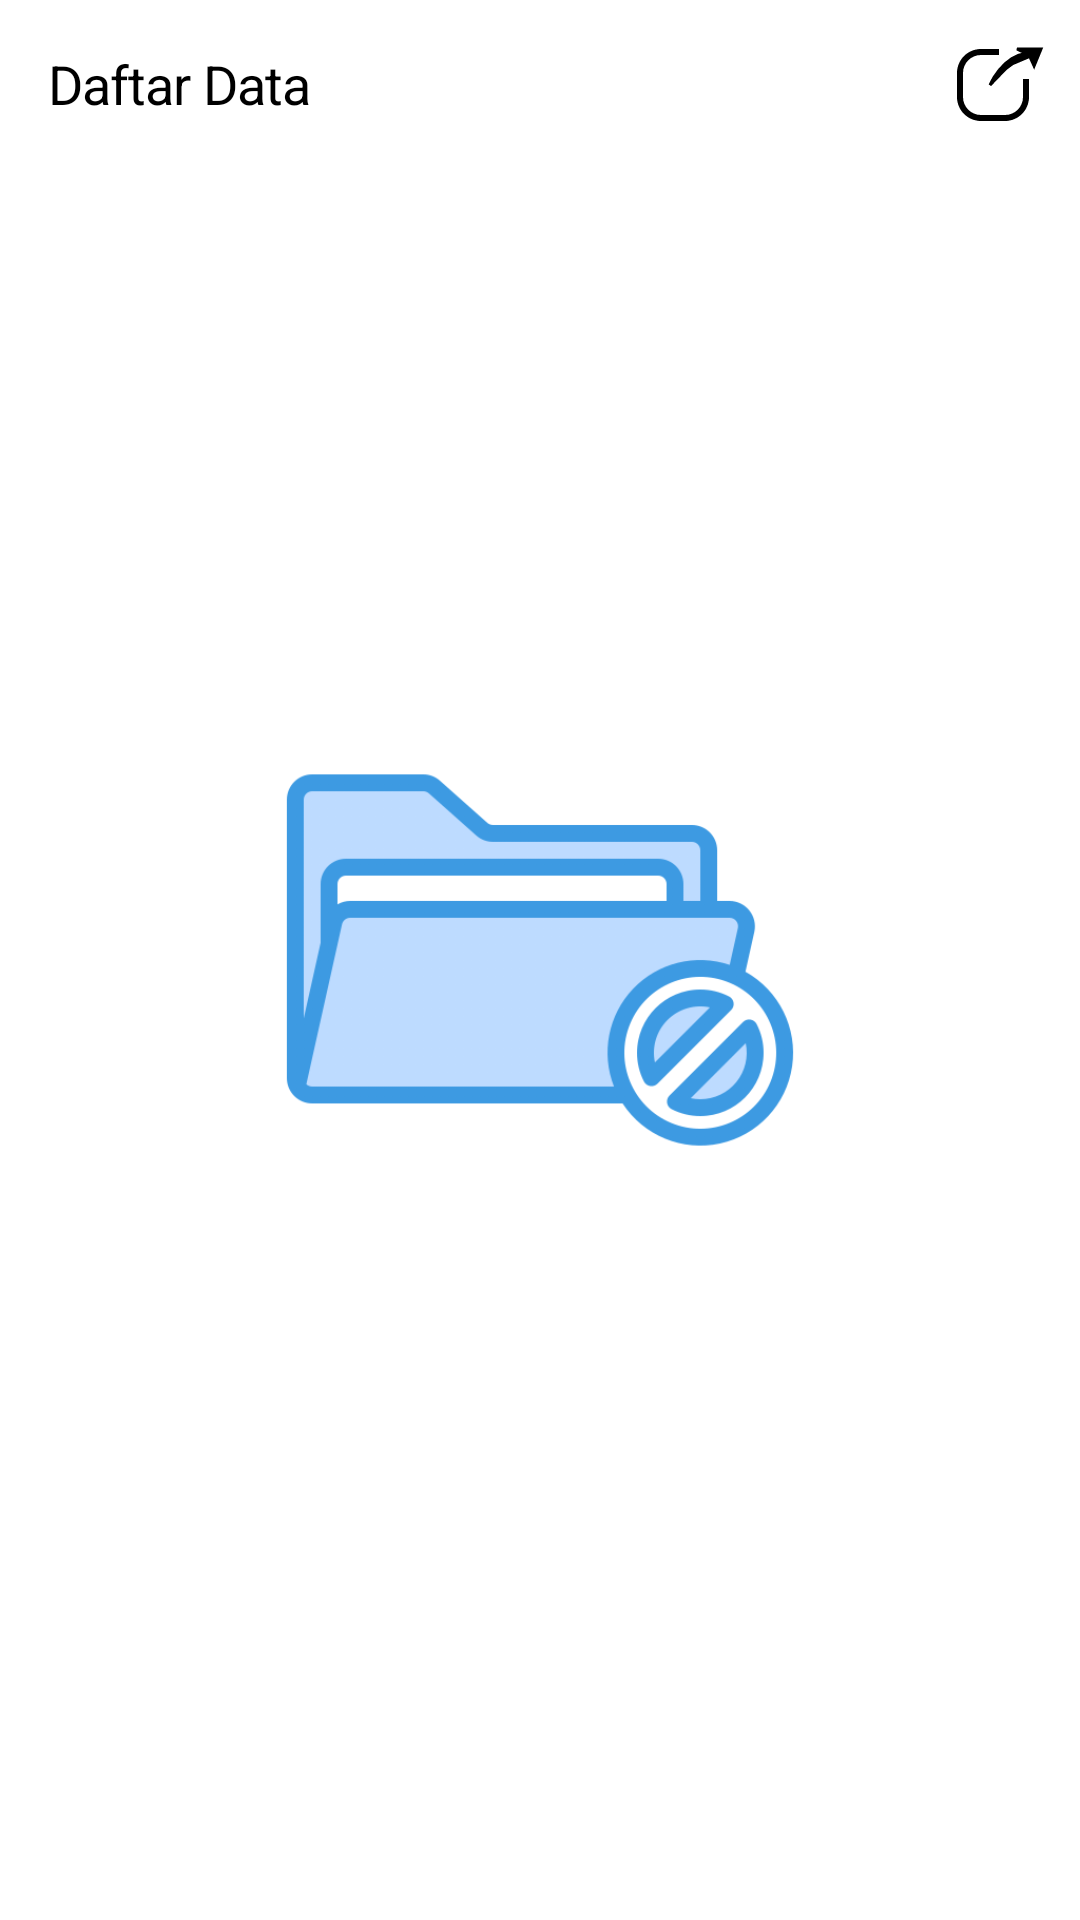

Android layout source for this screen:
<!-- AndroidManifest.xml: application theme Theme.PengukurKebisingan -->
<!-- res/layout/activity_list_data.xml -->
<?xml version="1.0" encoding="utf-8"?>
<androidx.constraintlayout.widget.ConstraintLayout xmlns:android="http://schemas.android.com/apk/res/android"
    xmlns:app="http://schemas.android.com/apk/res-auto"
    xmlns:tools="http://schemas.android.com/tools"
    android:layout_width="match_parent"
    android:layout_height="match_parent"
    tools:context=".view.list.ListDataActivity">

    <com.google.android.material.appbar.MaterialToolbar
        android:id="@+id/toolbar"
        style="@style/ToolbarNavTheme"
        android:layout_width="0dp"
        android:layout_height="?attr/actionBarSize"
        app:layout_constraintEnd_toEndOf="parent"
        app:layout_constraintStart_toStartOf="parent"
        app:layout_constraintTop_toTopOf="parent"
        app:menu="@menu/export_menu"
        app:title="Daftar Data"
        tools:ignore="RtlSymmetry" />

    <androidx.recyclerview.widget.RecyclerView
        android:id="@+id/rvSound"
        android:layout_width="0dp"
        android:layout_height="0dp"
        android:layout_margin="8dp"
        android:orientation="vertical"
        android:paddingBottom="16dp"
        app:layoutManager="androidx.recyclerview.widget.LinearLayoutManager"
        app:layout_constraintBottom_toBottomOf="parent"
        app:layout_constraintEnd_toEndOf="parent"
        app:layout_constraintStart_toStartOf="parent"
        app:layout_constraintTop_toBottomOf="@id/toolbar"
        tools:itemCount="5"
        tools:listitem="@layout/item_sound" />

    <androidx.appcompat.widget.AppCompatImageView
        android:id="@+id/imgEmpty"
        android:layout_width="180dp"
        android:layout_height="wrap_content"
        app:layout_constraintBottom_toBottomOf="parent"
        app:layout_constraintEnd_toEndOf="parent"
        app:layout_constraintStart_toStartOf="parent"
        app:layout_constraintTop_toTopOf="parent"
        app:srcCompat="@drawable/img_empty_data" />

    <ProgressBar
        android:id="@+id/progressBar"
        android:layout_width="wrap_content"
        android:layout_height="wrap_content"
        android:visibility="gone"
        app:layout_constraintBottom_toBottomOf="parent"
        app:layout_constraintEnd_toEndOf="parent"
        app:layout_constraintStart_toStartOf="parent"
        app:layout_constraintTop_toTopOf="parent" />

    <com.google.android.material.floatingactionbutton.ExtendedFloatingActionButton
        android:id="@+id/fabUpload"
        android:layout_width="wrap_content"
        android:layout_height="wrap_content"
        android:layout_margin="24dp"
        android:text="@string/upload"
        android:textAllCaps="false"
        android:textColor="@color/white"
        android:visibility="gone"
        app:icon="@drawable/ic_upload"
        app:iconTint="@color/white"
        app:layout_constraintBottom_toBottomOf="parent"
        app:layout_constraintEnd_toEndOf="parent"
        app:layout_constraintStart_toStartOf="parent"
        tools:visibility="visible" />

</androidx.constraintlayout.widget.ConstraintLayout>
<!-- res/layout/item_sound.xml (included above) -->
<?xml version="1.0" encoding="utf-8"?>
<com.google.android.material.card.MaterialCardView xmlns:android="http://schemas.android.com/apk/res/android"
    xmlns:app="http://schemas.android.com/apk/res-auto"
    xmlns:tools="http://schemas.android.com/tools"
    android:layout_width="match_parent"
    android:layout_height="wrap_content"
    android:layout_margin="8dp"
    app:cardCornerRadius="14dp"
    app:cardElevation="4dp">

    <androidx.constraintlayout.widget.ConstraintLayout
        android:layout_width="match_parent"
        android:layout_height="wrap_content"
        android:padding="8dp">

        <TextView
            android:id="@+id/tvTitle"
            android:layout_width="0dp"
            android:layout_height="wrap_content"
            android:layout_marginHorizontal="8dp"
            android:textAppearance="?attr/textAppearanceHeadline3"
            android:textColor="@color/blue_accent"
            app:layout_constraintEnd_toStartOf="@id/btnDelete"
            app:layout_constraintStart_toStartOf="parent"
            app:layout_constraintTop_toTopOf="parent"
            tools:text="Contoh Judul" />

        <TextView
            android:id="@+id/tvDate"
            android:layout_width="0dp"
            android:layout_height="wrap_content"
            android:layout_marginTop="8dp"
            android:textAppearance="?attr/textAppearanceBody1"
            app:layout_constraintEnd_toStartOf="@id/btnDelete"
            app:layout_constraintStart_toStartOf="@id/tvTitle"
            app:layout_constraintTop_toBottomOf="@id/tvTitle"
            tools:text="Contoh tanggal" />

        <TextView
            android:id="@+id/tvDateUploaded"
            android:layout_width="0dp"
            android:layout_height="wrap_content"
            android:layout_marginTop="8dp"
            android:textAppearance="?attr/textAppearanceBody2"
            android:textColor="@color/dark_orange"
            android:visibility="gone"
            tools:visibility="visible"
            app:layout_constraintEnd_toStartOf="@id/btnDelete"
            app:layout_constraintStart_toStartOf="@id/tvTitle"
            app:layout_constraintTop_toBottomOf="@id/tvDate"
            tools:text="Diunggah tanggal" />

        <com.google.android.material.button.MaterialButton
            android:id="@+id/btnDelete"
            style="@style/Widget.MaterialComponents.Button.OutlinedButton"
            android:layout_width="48dp"
            android:layout_height="wrap_content"
            android:padding="8dp"
            app:icon="@drawable/ic_delete"
            app:iconGravity="end"
            app:iconTint="@android:color/holo_red_light"
            app:layout_constraintBottom_toBottomOf="parent"
            app:layout_constraintEnd_toEndOf="parent"
            app:layout_constraintTop_toTopOf="parent"
            app:strokeColor="@android:color/transparent" />
    </androidx.constraintlayout.widget.ConstraintLayout>
</com.google.android.material.card.MaterialCardView>
<!-- resources referenced by this layout -->
<resources>
  <color name="blue_accent">#1074B6</color>
  <color name="dark_orange">#FF5722</color>
  <color name="white">#FFFFFFFF</color>
  <string name="upload">Unggah</string>
  <style name="ToolbarNavTheme" parent="Widget.MaterialComponents.Toolbar">
          <item name="navigationIcon">@drawable/ic_back</item>
          <item name="android:background">@color/white</item>
          <item name="titleTextColor">?attr/colorOnSecondary</item>
          <item name="contentInsetStartWithNavigation">0dp</item>
          <item name="titleTextAppearance">?attr/textAppearanceHeadline2</item>
          <item name="navigationIconTint">?attr/colorOnSecondary</item>
          <item name="elevation">4dp</item>
      </style>
  <color name="blue_main">#0357B3</color>
  <color name="black">#FF000000</color>
  <style name="Headline1" parent="TextAppearance.MaterialComponents.Headline1">
          <item name="fontFamily">@font/allerta</item>
          <item name="android:textSize">24sp</item>
          <item name="android:textColor">@color/black</item>
      </style>
  <style name="Headline2" parent="TextAppearance.MaterialComponents.Headline1">
          <item name="fontFamily">@font/allerta</item>
          <item name="android:textSize">18sp</item>
          <item name="android:textColor">@color/black</item>
      </style>
  <style name="Headline3" parent="TextAppearance.MaterialComponents.Headline1">
          <item name="fontFamily">@font/allerta</item>
          <item name="android:textSize">16sp</item>
          <item name="android:textColor">@color/black</item>
      </style>
  <style name="Headline4" parent="TextAppearance.MaterialComponents.Headline1">
          <item name="fontFamily">@font/allerta</item>
          <item name="android:textSize">14sp</item>
          <item name="android:textColor">@color/black</item>
          <item name="android:textStyle">bold</item>
      </style>
  <style name="Headline5" parent="TextAppearance.MaterialComponents.Headline1">
          <item name="fontFamily">@font/allerta</item>
          <item name="android:textSize">12sp</item>
          <item name="android:textColor">@color/black</item>
      </style>
  <style name="Body1" parent="TextAppearance.MaterialComponents.Body1">
          <item name="fontFamily">@font/allerta</item>
          <item name="android:textSize">14sp</item>
          <item name="android:textColor">@color/black</item>
      </style>
  <style name="Body2" parent="TextAppearance.MaterialComponents.Body1">
          <item name="fontFamily">@font/allerta</item>
          <item name="android:textSize">12sp</item>
          <item name="android:textColor">@color/black</item>
      </style>
  <!-- drawable divider (drawable) -->
  <?xml version="1.0" encoding="utf-8"?>
  <shape xmlns:android="http://schemas.android.com/apk/res/android">
      <size
          android:width="1dp"
          android:height="1dp" />
      <solid android:color="@color/black" />
  </shape>
  <style name="AppBottomSheetDialogTheme" parent="Theme.MaterialComponents.BottomSheetDialog">
          <item name="bottomSheetStyle">@style/BottomSheetTheme</item>
          <item name="android:windowIsFloating">false</item>
          <item name="android:windowSoftInputMode">adjustResize</item>
      </style>
  <style name="BottomSheetTheme" parent="Widget.MaterialComponents.BottomSheet">
          <item name="android:background">@drawable/bg_bottom_sheet</item>
          <item name="backgroundTint">@color/transparent</item>
      </style>
  <color name="transparent">#00FFFFFF</color>
</resources>
